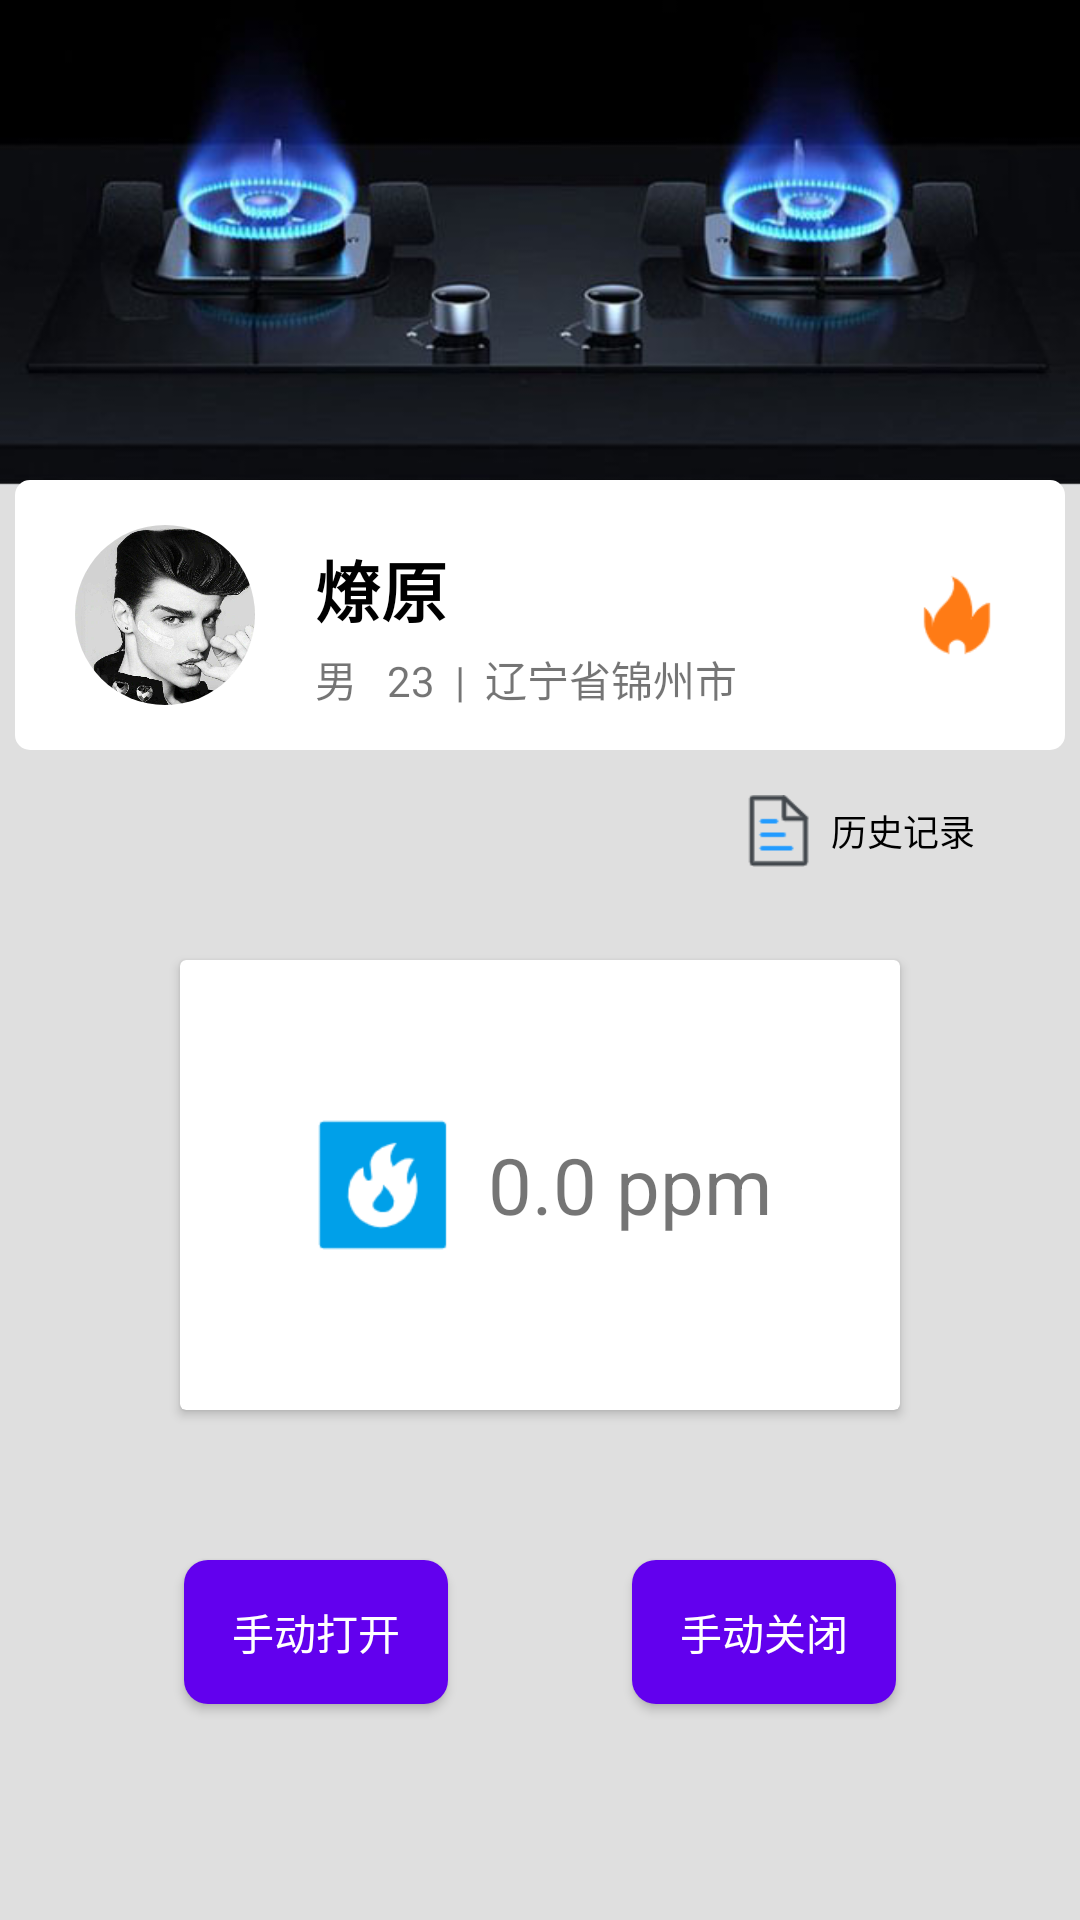

Reconstruct the res/layout file that produces this screen, plus the resources it refers to.
<!-- AndroidManifest.xml: application theme AppTheme -->
<!-- res/layout/activity_main.xml -->
<?xml version="1.0" encoding="utf-8"?>
<layout xmlns:android="http://schemas.android.com/apk/res/android"
    xmlns:app="http://schemas.android.com/apk/res-auto"
    xmlns:tools="http://schemas.android.com/tools">

    <data>

    </data>

    <androidx.constraintlayout.widget.ConstraintLayout
        android:layout_width="match_parent"
        android:layout_height="match_parent"
        android:background="@mipmap/bg"
        android:fitsSystemWindows="true"
        tools:context=".ui.MainActivity">

        <androidx.constraintlayout.widget.ConstraintLayout
            android:id="@+id/clUser"
            android:layout_width="0dp"
            android:layout_height="90dp"
            android:layout_marginStart="5dp"
            android:layout_marginTop="160dp"
            android:layout_marginEnd="5dp"
            android:background="@drawable/shape_rect_white"
            app:layout_constraintEnd_toEndOf="parent"
            app:layout_constraintStart_toStartOf="parent"
            app:layout_constraintTop_toTopOf="parent">

            <androidx.constraintlayout.utils.widget.ImageFilterView
                android:id="@+id/ivHead"
                android:layout_width="60dp"
                android:layout_height="60dp"
                android:layout_marginStart="20dp"
                android:src="@mipmap/head_icon"
                app:layout_constraintBottom_toBottomOf="parent"
                app:layout_constraintStart_toStartOf="parent"
                app:layout_constraintTop_toTopOf="parent"
                app:roundPercent="1" />

            <TextView
                android:id="@+id/tvUserName"
                android:layout_width="wrap_content"
                android:layout_height="wrap_content"
                android:layout_marginStart="20dp"
                android:layout_marginTop="5dp"
                android:text="燎原"
                android:textColor="@color/black"
                android:textSize="22sp"
                android:textStyle="bold"
                app:layout_constraintStart_toEndOf="@+id/ivHead"
                app:layout_constraintTop_toTopOf="@+id/ivHead" />

            <ImageView
                android:id="@+id/imageView"
                android:layout_width="wrap_content"
                android:layout_height="wrap_content"
                android:layout_marginEnd="20dp"
                android:gravity="center"
                android:src="@mipmap/fires"
                app:layout_constraintBottom_toBottomOf="parent"
                app:layout_constraintEnd_toEndOf="parent"
                app:layout_constraintTop_toTopOf="parent" />

            <TextView
                android:id="@+id/tvNum"
                android:layout_width="wrap_content"
                android:layout_height="wrap_content"
                android:layout_marginTop="5dp"
                android:paddingTop="2dp"
                android:paddingEnd="8dp"
                android:paddingBottom="2dp"
                android:text="男   23  |  辽宁省锦州市"
                android:textColor="@color/grey"
                android:textSize="14sp"
                app:layout_constraintBottom_toBottomOf="@+id/ivHead"
                app:layout_constraintStart_toStartOf="@+id/tvUserName"
                app:layout_constraintTop_toBottomOf="@+id/tvUserName" />
        </androidx.constraintlayout.widget.ConstraintLayout>


        <androidx.cardview.widget.CardView
            android:id="@+id/cardView"
            android:layout_width="0dp"
            android:layout_height="150dp"
            android:layout_marginStart="60dp"
            android:layout_marginEnd="60dp"
            android:layout_marginBottom="100dp"
            app:layout_constraintBottom_toBottomOf="parent"
            app:layout_constraintEnd_toEndOf="parent"
            app:layout_constraintStart_toStartOf="parent"
            app:layout_constraintTop_toBottomOf="@+id/clUser">

            <TextView
                android:id="@+id/tvADC"
                android:layout_width="wrap_content"
                android:layout_height="wrap_content"
                android:layout_gravity="center"
                android:drawableStart="@mipmap/mq2"
                android:drawablePadding="10dp"
                android:gravity="center"
                android:text="0.0 ppm"
                android:textColor="@color/grey"
                android:textSize="26sp"
                app:layout_constraintBottom_toBottomOf="parent"
                app:layout_constraintEnd_toStartOf="@+id/divider"
                app:layout_constraintStart_toStartOf="parent"
                app:layout_constraintTop_toTopOf="parent" />

        </androidx.cardview.widget.CardView>

        <TextView
            android:id="@+id/tvHistory"
            android:layout_width="wrap_content"
            android:layout_height="wrap_content"
            android:layout_gravity="center"
            android:drawableStart="@mipmap/history"
            android:drawablePadding="5dp"
            android:layout_marginEnd="30dp"
            android:layout_marginTop="10dp"
            android:gravity="center"
            android:padding="5dp"
            android:text="历史记录"
            android:textColor="@color/black"
            android:textSize="12sp"
            app:layout_constraintEnd_toEndOf="parent"
            app:layout_constraintTop_toBottomOf="@+id/clUser" />

        <Button
            android:id="@+id/btOpen"
            android:layout_width="wrap_content"
            android:layout_height="wrap_content"
            android:background="@drawable/shape_rect_blue_low"
            android:text="手动打开"
            android:layout_marginTop="50dp"
            android:textColor="@color/white"
            app:layout_constraintEnd_toEndOf="parent"
            app:layout_constraintEnd_toStartOf="@+id/btClose"
            app:layout_constraintStart_toStartOf="parent"
            app:layout_constraintTop_toBottomOf="@+id/cardView" />

        <Button
            android:id="@+id/btClose"
            android:layout_width="wrap_content"
            android:layout_height="wrap_content"
            android:background="@drawable/shape_rect_blue_low"
            android:text="手动关闭"
            android:textColor="@color/white"
            app:layout_constraintBottom_toBottomOf="@+id/btOpen"
            app:layout_constraintEnd_toEndOf="parent"
            app:layout_constraintStart_toEndOf="@+id/btOpen"
            app:layout_constraintTop_toTopOf="@+id/btOpen" />

    </androidx.constraintlayout.widget.ConstraintLayout>
</layout>
<!-- resources referenced by this layout -->
<resources>
  <!-- drawable shape_rect_blue_low (drawable-v24) -->
  <?xml version="1.0" encoding="utf-8"?>
  <shape xmlns:android="http://schemas.android.com/apk/res/android"
      android:shape="rectangle"
      android:useLevel="false">
      <solid android:color="@color/colorPrimary"/>
  
      <corners android:radius="8dp"/>
  </shape>
  <!-- drawable shape_rect_white (drawable-v24) -->
  <shape xmlns:android="http://schemas.android.com/apk/res/android"
      android:shape="rectangle">
  
      <solid android:color="@color/white" />
  
      <corners
          android:radius="5dp"
          />
  
  </shape>
  <!-- mipmap bg: jpg bitmap (mipmap-xhdpi, 31656 bytes) -->
  <!-- mipmap fires: png bitmap (mipmap-xhdpi, 1483 bytes) -->
  <!-- mipmap head_icon: jpg bitmap (mipmap-xhdpi, 129695 bytes) -->
  <!-- mipmap history: png bitmap (mipmap-xhdpi, 858 bytes) -->
  <!-- mipmap mq2: png bitmap (mipmap-xhdpi, 2308 bytes) -->
  <!-- not gathered from this repository: default colours our renderer supplied (Android Studio template values) -->
  <color name="black">#FF000000</color>
  <color name="white">#FFFFFFFF</color>
  <color name="colorPrimary">#FF6200EE</color>
</resources>
